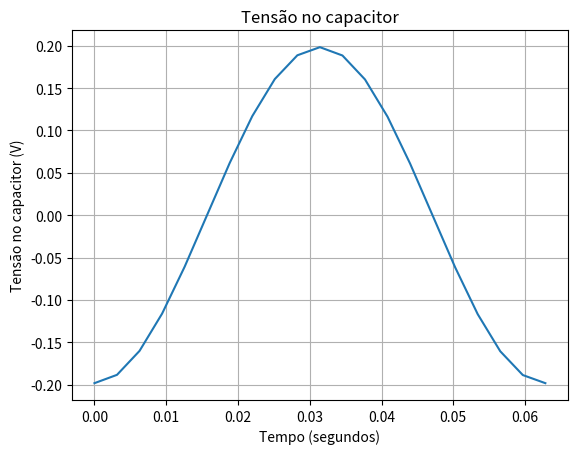

This chart was generated by the following Python code:
import matplotlib.pyplot as plt
import numpy as np
from numpy import linalg, pi
from scipy.optimize.minpack import fsolve

"""
This code have as objective the shooting method analysis of linear
circuit. To calculate the harmonic balance, it is necessary to provide the initial
conditions in the components of circuits and also the equations of circuit.
The transient analysis is made with the initial conditions obtained with the
shooting method, so the transient is the steady-state
"""

#ICs
R1 = 1
R2 = 2
R3 = 3
C = 1
A = 100
f = 15.9155
deltat = 1/(20 * f)
tf = (1/f)
t0 = 0

#time domain
t_sim = np.arange(deltat, tf + deltat, deltat) #vector to transient in shooting method
t_plot = np.arange(0, tf + deltat, deltat) #vector with positions to plot

#global vector
result_vc = np.zeros(len(t_plot))

#shooting method
def shooting_method(x):
    #Analysis in t0
    vs = A*np.sin(2*pi*f*t0)
    vc0 = x[0]

    A1 = np.array([[R1, -R1],
                    [-R1, (R1 + R2 + R3)]], np.float64)
    b = np.array([[vs], [-vc0]], np.float64)

    lin_SM_t0 = linalg.solve(A1,b)

    result_vc[0] = vc0
    i0 = float (lin_SM_t0[1]) #current i(0)

    i = 1
    #transient
    for t in t_sim:
        vs = A*np.sin(2*pi*f*t) #voltage source
        
        #linear system to solve in each t  
        A2 = np.array([[R1, -R1, 0],
            [-R1, (R1 + R2 + R3), 1],
            [0, -deltat/(2*C), 1]], np.float64)
            
        b = np.array([[vs], [0], [vc0 + i0*deltat/(2*C)]], np.float64)

        z = linalg.solve(A2, b) #solution of system in z

        #capacitor current 
        ic = float (z[1])
        i0 = ic
        #capacitor voltage
        vc = float (z[2])
        result_vc[i] = vc
        vc0 = vc
        i+=1

    #discretized equation
    return [result_vc[-1] - x[0]]

#shooting method
sm_result = fsolve(shooting_method, 30)
print (sm_result)

#plotting 1 cycle of transient
plt.plot (t_plot, result_vc)
plt.title ('Tensão no capacitor')
plt.ylabel ('Tensão no capacitor (V)')
plt.xlabel ('Tempo (segundos)')
plt.grid()
plt.show ()
